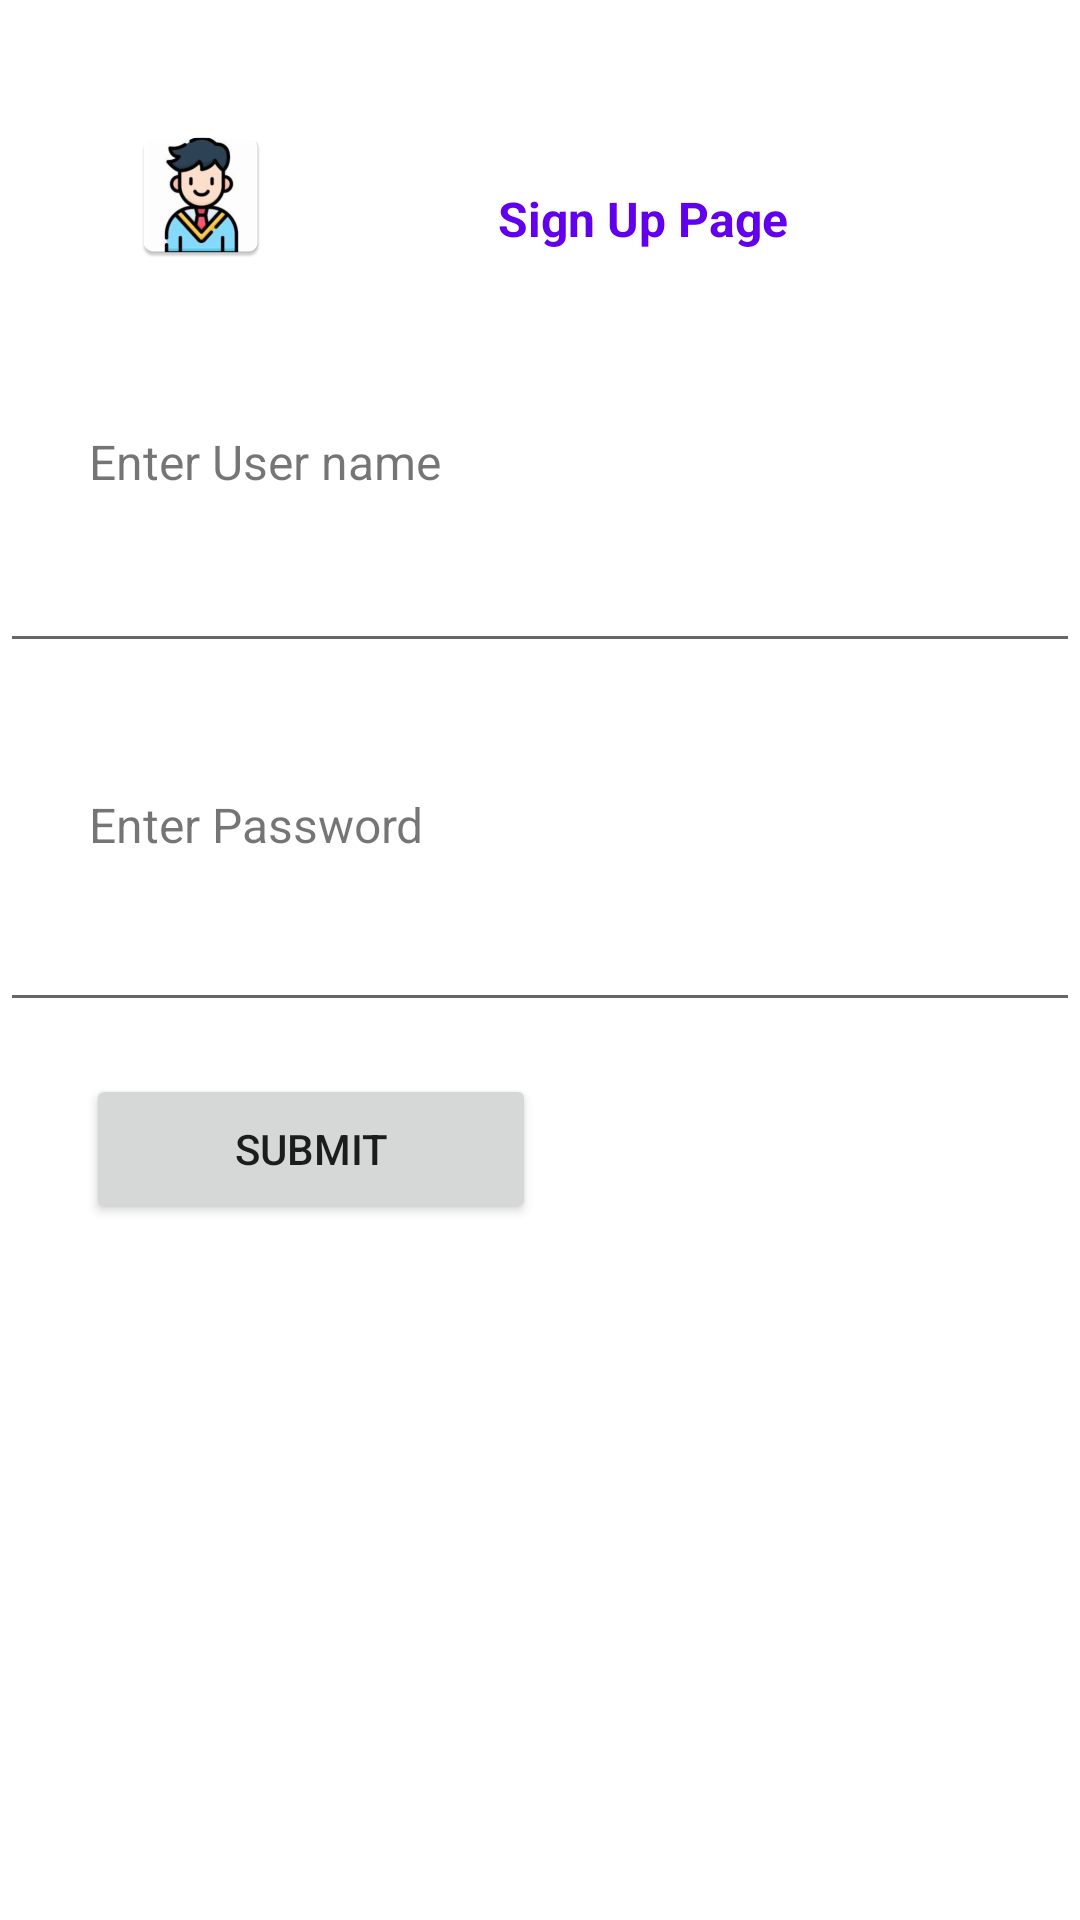

Layout XML and referenced resources for this Android screen:
<!-- AndroidManifest.xml: application theme Theme.OnlineLibrary -->
<!-- res/layout/activity_main.xml -->
<?xml version="1.0" encoding="utf-8"?>
<androidx.constraintlayout.widget.ConstraintLayout xmlns:android="http://schemas.android.com/apk/res/android"
    xmlns:app="http://schemas.android.com/apk/res-auto"
    xmlns:tools="http://schemas.android.com/tools"
    android:layout_width="match_parent"
    android:layout_height="match_parent"
    tools:context=".MainActivity"
    android:background="@color/white"
    >

    <ImageView
        android:id="@+id/student"
        android:layout_width="wrap_content"
        android:layout_height="wrap_content"
        android:src="@mipmap/ic_user"
        app:layout_constraintBottom_toBottomOf="parent"
        app:layout_constraintEnd_toEndOf="parent"
        app:layout_constraintHorizontal_bias="0.138"
        app:layout_constraintStart_toStartOf="parent"
        app:layout_constraintTop_toTopOf="parent"
        app:layout_constraintVertical_bias="0.069" />

    <com.google.android.material.textfield.TextInputEditText
        android:id="@+id/pass"
        android:layout_width="match_parent"
        android:layout_height="wrap_content"

        app:layout_constraintBottom_toBottomOf="parent"
        app:layout_constraintEnd_toEndOf="parent"
        app:layout_constraintHorizontal_bias="0.0"
        app:layout_constraintStart_toStartOf="parent"
        app:layout_constraintTop_toTopOf="parent" />

    <TextView
        android:id="@+id/textView"
        android:layout_width="wrap_content"
        android:layout_height="wrap_content"
        android:text="Sign Up Page"
        android:textColor="@color/purple_500"
        android:textSize="16sp"
        android:textStyle="bold"
        app:layout_constraintBottom_toBottomOf="parent"
        app:layout_constraintHorizontal_bias="0.63"
        app:layout_constraintLeft_toLeftOf="parent"
        app:layout_constraintRight_toRightOf="parent"
        app:layout_constraintTop_toTopOf="parent"
        app:layout_constraintVertical_bias="0.1" />

    <com.google.android.material.textfield.TextInputEditText
        android:id="@+id/user"
        android:layout_width="match_parent"
        android:layout_height="wrap_content"
        app:layout_constraintBottom_toBottomOf="parent"
        app:layout_constraintStart_toStartOf="parent"
        app:layout_constraintTop_toTopOf="parent"
        app:layout_constraintVertical_bias="0.3" />

    <TextView
        android:id="@+id/textView2"
        android:layout_width="wrap_content"
        android:layout_height="wrap_content"
        android:text="Enter User name"
        android:textSize="16sp"
        app:layout_constraintBottom_toBottomOf="parent"
        app:layout_constraintEnd_toEndOf="parent"
        app:layout_constraintHorizontal_bias="0.122"
        app:layout_constraintStart_toStartOf="parent"
        app:layout_constraintTop_toTopOf="parent"
        app:layout_constraintVertical_bias="0.231" />

    <TextView
        android:id="@+id/textView4"
        android:layout_width="wrap_content"
        android:layout_height="wrap_content"
        android:text="Enter Password"
        android:textSize="16sp"
        app:layout_constraintBottom_toBottomOf="parent"
        app:layout_constraintEnd_toEndOf="parent"
        app:layout_constraintHorizontal_bias="0.12"
        app:layout_constraintStart_toStartOf="parent"
        app:layout_constraintTop_toTopOf="parent"
        app:layout_constraintVertical_bias="0.427" />

    <Button
        android:id="@+id/submit"
        android:layout_width="150dp"
        android:layout_height="50dp"
        android:text="Submit"
        app:layout_constraintBottom_toBottomOf="parent"
        app:layout_constraintEnd_toEndOf="parent"
        app:layout_constraintHorizontal_bias="0.137"
        app:layout_constraintStart_toStartOf="parent"
        app:layout_constraintTop_toTopOf="parent"
        app:layout_constraintVertical_bias="0.607" />


</androidx.constraintlayout.widget.ConstraintLayout>
<!-- resources referenced by this layout -->
<resources>
  <!-- mipmap ic_user: png bitmap (mipmap-hdpi, 6148 bytes) -->
  <style name="Theme.OnlineLibrary" parent="Theme.MaterialComponents.DayNight.DarkActionBar">
          
          <item name="colorPrimary">@color/purple_500</item>
          <item name="colorPrimaryVariant">@color/purple_700</item>
          <item name="colorOnPrimary">@color/white</item>
          
          <item name="colorSecondary">@color/teal_200</item>
          <item name="colorSecondaryVariant">@color/teal_700</item>
          <item name="colorOnSecondary">@color/black</item>
          
          <item name="android:statusBarColor" tools:targetApi="l">?attr/colorPrimaryVariant</item>
          
      </style>
  <!-- not gathered from this repository: default colours our renderer supplied (Android Studio template values) -->
  <color name="purple_500">#FF6200EE</color>
  <color name="purple_700">#FF3700B3</color>
  <color name="teal_200">#FF03DAC5</color>
  <color name="teal_700">#FF018786</color>
  <color name="black">#FF000000</color>
  <color name="white">#FFFFFFFF</color>
</resources>
